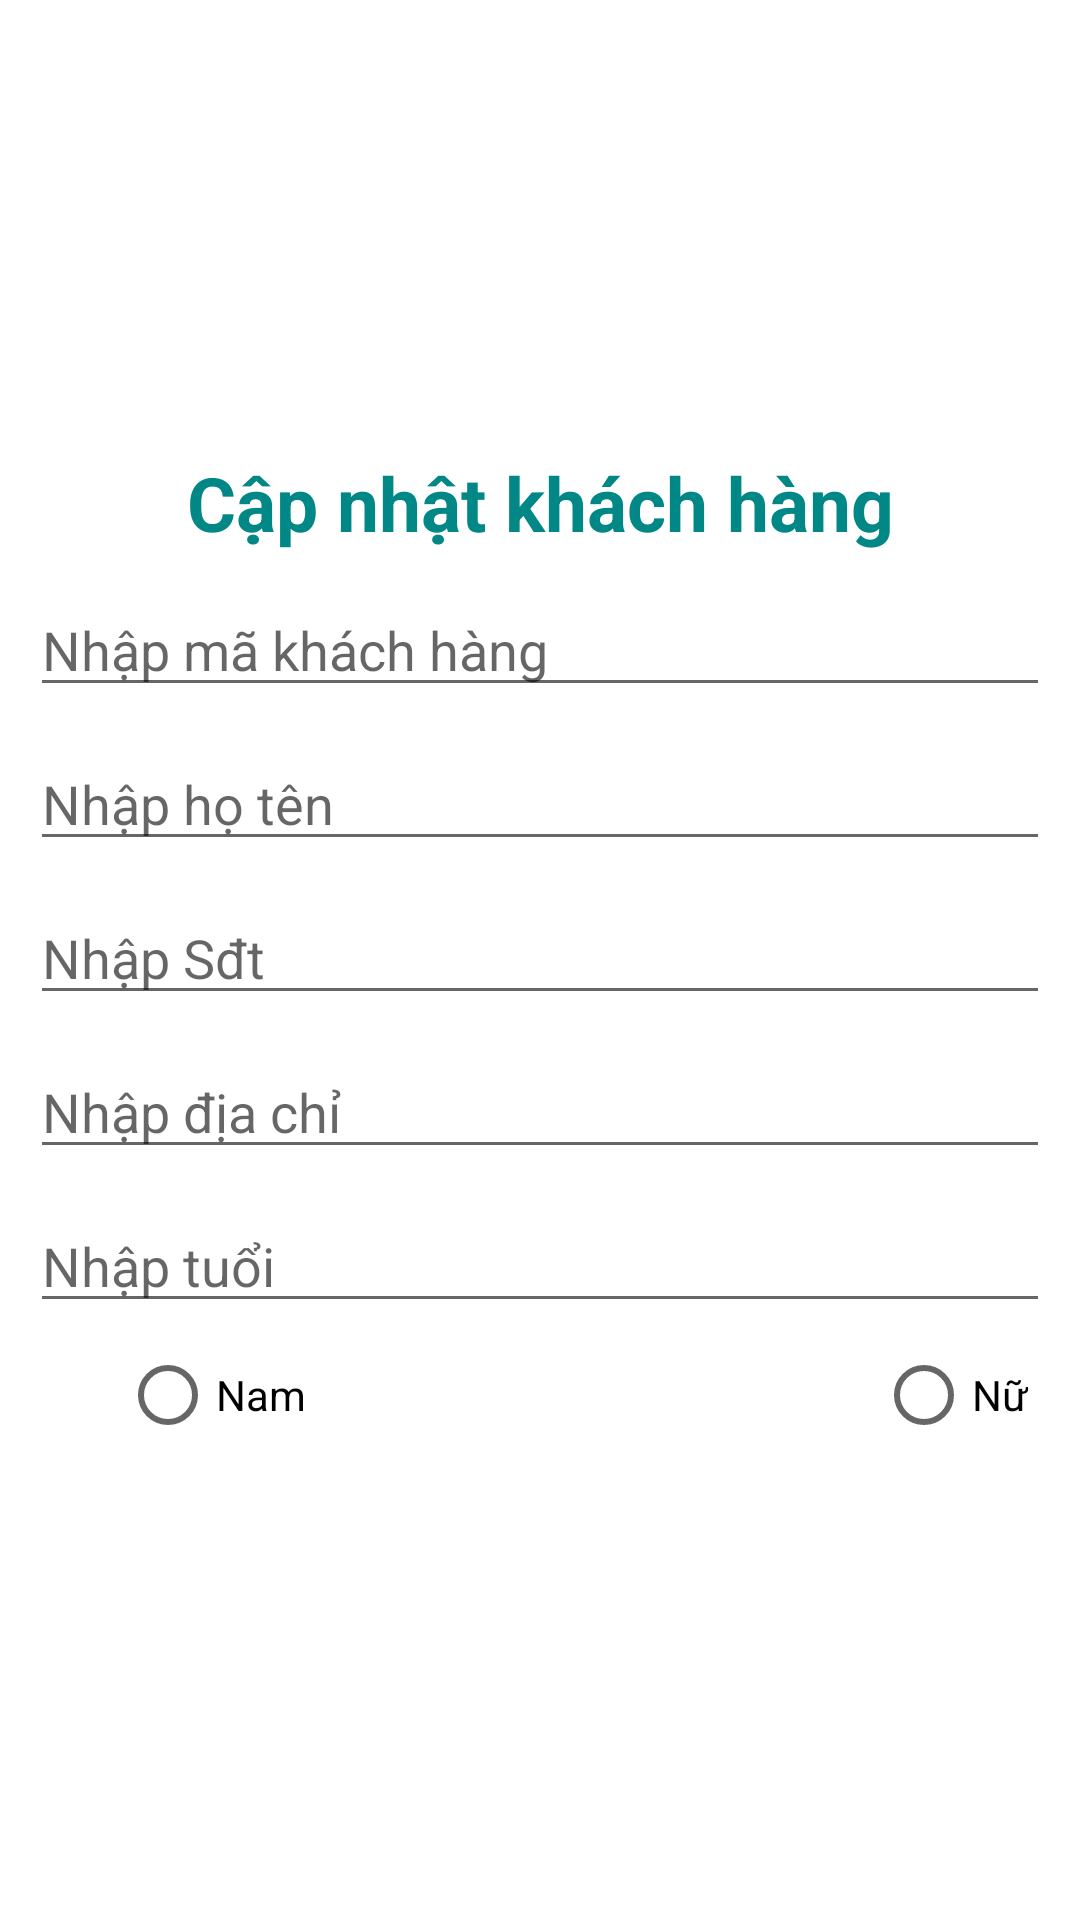

Write the Android layout XML for this screen, with the resource values it uses.
<!-- AndroidManifest.xml: application theme Theme.Duan1_PRO -->
<!-- res/layout/dialog_suakhachhang.xml -->
<?xml version="1.0" encoding="utf-8"?>
<LinearLayout xmlns:android="http://schemas.android.com/apk/res/android"
    android:layout_width="match_parent"
    android:layout_height="match_parent"
    android:padding="10dp"
    android:gravity="center"
    android:orientation="vertical">
    <TextView
        android:layout_gravity="center"
        android:layout_width="match_parent"
        android:layout_height="wrap_content"
        android:text="Cập nhật khách hàng"
        android:textColor="@color/teal_700"
        android:textSize="25dp"
        android:textStyle="bold"
        android:gravity="center"
        />
    <EditText
        android:layout_marginTop="10dp"
        android:layout_width="match_parent"
        android:layout_height="wrap_content"
        android:hint="Nhập mã khách hàng"/>
    <EditText
        android:layout_marginTop="10dp"
        android:layout_width="match_parent"
        android:layout_height="wrap_content"
        android:hint="Nhập họ tên"/>
    <EditText
        android:layout_marginTop="10dp"
        android:layout_width="match_parent"
        android:layout_height="wrap_content"
        android:hint="Nhập Sđt"/>
    <EditText
        android:layout_marginTop="10dp"
        android:layout_width="match_parent"
        android:layout_height="wrap_content"
        android:hint="Nhập địa chỉ"/>

    <EditText

        android:layout_marginTop="10dp"
        android:layout_width="match_parent"
        android:layout_height="wrap_content"
        android:hint="Nhập tuổi"/>

    <RadioGroup
        android:layout_width="match_parent"
        android:orientation="horizontal"
        android:layout_height="wrap_content">

        <RadioButton
            android:layout_width="wrap_content"
            android:layout_gravity="left"
            android:layout_marginLeft="30dp"
            android:layout_height="wrap_content"
            android:text="Nam" />

        <RadioButton
            android:layout_marginLeft="190dp"
            android:layout_width="wrap_content"
            android:layout_height="wrap_content"
            android:text="Nữ" />
    </RadioGroup>



</LinearLayout>
<!-- resources referenced by this layout -->
<resources>
  <style name="Theme.Duan1_PRO" parent="Theme.MaterialComponents.DayNight.NoActionBar">
          
          <item name="colorPrimary">@color/purple_500</item>
          <item name="colorPrimaryVariant">@color/purple_700</item>
          <item name="colorOnPrimary">@color/white</item>
          
          <item name="colorSecondary">@color/teal_200</item>
          <item name="colorSecondaryVariant">@color/teal_700</item>
          <item name="colorOnSecondary">@color/black</item>
          
          <item name="android:statusBarColor">?attr/colorPrimaryVariant</item>
          
      </style>
  <!-- not gathered from this repository: default colours our renderer supplied (Android Studio template values) -->
  <color name="purple_500">#FF6200EE</color>
  <color name="purple_700">#FF3700B3</color>
  <color name="teal_200">#FF03DAC5</color>
  <color name="teal_700">#FF018786</color>
  <color name="black">#FF000000</color>
  <color name="white">#FFFFFFFF</color>
</resources>
